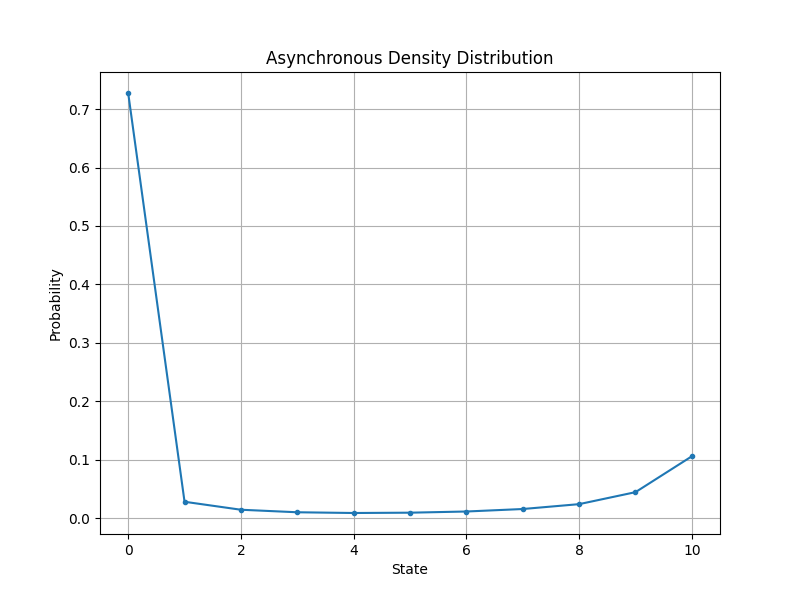

The table this chart was drawn from, first rows:
State, Probability
0, 0.7275
1, 0.02811
2, 0.01446
3, 0.01013
4, 0.008879
5, 0.009417
6, 0.01143
7, 0.01569
8, 0.02402
9, 0.04452
10, 0.1059
